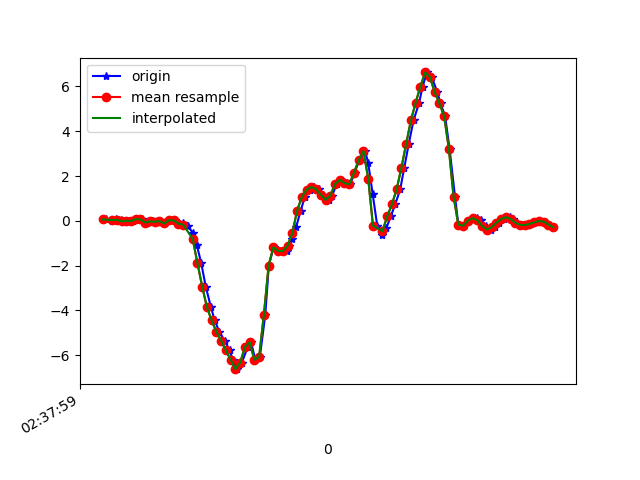

The file beside this chart, header and first rows:
1617849479954, 545123576808392, 0.06055639, 0.14240934, -0.014563761
1617849479981, 545123595833208, 0.003135, -0.09094, 0.02087
1617849479995, 545123614882840, 0.05811, 0.08499, -0.003568
1617849480018, 545123633907688, 0.04956, -0.262, 0.04164
1617849480032, 545123652932520, -0.02741, -0.03474, -0.009677
1617849480051, 545123671958072, 0.003135, 0.00191, 0.01964
1617849480070, 545123691007768, -0.01397, -0.0323, -0.02678
1617849480095, 545123710032664, 0.074, 0.1412, -0.028
1617849480108, 545123729057560, 0.05811, -0.3328, 0.006206
1617849480127, 545123748107256, -0.0775, 0.05811, -0.06099
1617849480154, 545123767132184, -0.02863, 0.07766, -0.02434
1617849480171, 545123786159384, -0.04573, -0.0213, -0.06954
1617849480184, 545123805182776, -0.0103, 0.2634, -0.04022
1617849480203, 545123824206200, -0.1203, -0.1007, -0.01579
1617849480222, 545123843254424, 0.03001, 0.1766, -0.0561
1617849480245, 545123862277848, 0.01291, 0.1314, -0.02434
1617849480261, 545123881306904, -0.1288, 0.06911, -0.03289
1617849480280, 545123900355416, -0.1117, 0.2646, -0.04511
1617849480299, 545123919379160, -0.2424, 0.3159, 0.0172
1617849480323, 545123938402840, -0.5601, 0.3244, 0.09539
1617849480337, 545123957451352, -1.068, 0.1705, 0.2457
1617849480356, 545123976463000, -1.888, -0.00542, 0.5218
1617849480375, 545123995486232, -2.938, -0.2742, 0.8113
1617849480397, 545124014534232, -3.859, -0.554, 1.058
1617849480413, 545124033557400, -4.454, -0.8777, 1.283
1617849480432, 545124052580632, -4.952, -1.277, 1.431
1617849480455, 545124071628568, -5.357, -1.715, 1.464
1617849480476, 545124090629400, -5.784, -2.07, 1.441
1617849480489, 545124109676568, -6.214, -2.446, 1.321
1617849480508, 545124128698904, -6.628, -2.872, 1.091
1617849480527, 545124147721304, -6.34, -3.26, 0.7893
1617849480552, 545124166768472, -5.645, -3.391, 0.5267
1617849480566, 545124185775960, -5.423, -3.523, 0.1895
1617849480584, 545124204921565, -6.203, -3.817, -0.2418
1617849480603, 545124223968221, -6.087, -3.904, -0.5546
1617849480626, 545124242990109, -4.209, -3.555, -0.5937
1617849480641, 545124262011933, -2.008, -3.193, -0.8466
1617849480661, 545124281039581, -1.181, -2.802, -1.128
1617849480680, 545124300060893, -1.347, -2.457, -1.266
1617849480718, 545124319107037, -1.353, -2.008, -1.186
1617849480725, 545124338128349, -1.118, -1.435, -1.07
1617849480740, 545124357149661, -0.8166, -0.7653, -0.9357
1617849480756, 545124376195741, -0.2889, -0.0494, -0.783
1617849480775, 545124395214877, 0.4417, 0.6445, -0.5167
1617849480793, 545124414260957, 1.065, 1.514, -0.05488
1617849480816, 545124433282205, 1.387, 2.462, 0.3776
1617849480832, 545124452303453, 1.51, 3.2, 0.4753
1617849480851, 545124471349533, 1.412, 3.797, 0.4753
1617849480870, 545124490366557, 1.165, 4.378, 0.6073
1617849480895, 545124509387741, 0.9316, 5.033, 0.7148
1617849480908, 545124528433693, 1.128, 5.838, 0.7515
1617849480927, 545124547454749, 1.635, 6.409, 0.5548
1617849480946, 545124566500765, 1.832, 6.801, 0.2811
1617849480971, 545124585511069, 1.681, 7.335, 0.1455
1617849480984, 545124604556701, 1.63, 7.542, 0.04041
1617849481003, 545124623577757, 2.145, 6.674, -0.3347
1617849481022, 545124642598557, 2.708, 5.882, -0.9357
1617849481047, 545124661644317, 3.115, 5.579, -1.227
1617849481060, 545124680665885, 2.579, 4.892, -1.062
1617849481079, 545124699711645, 1.183, 3.279, -1.04
1617849481098, 545124718732573, -0.2131, 1.811, -1.052
... 39 more rows
